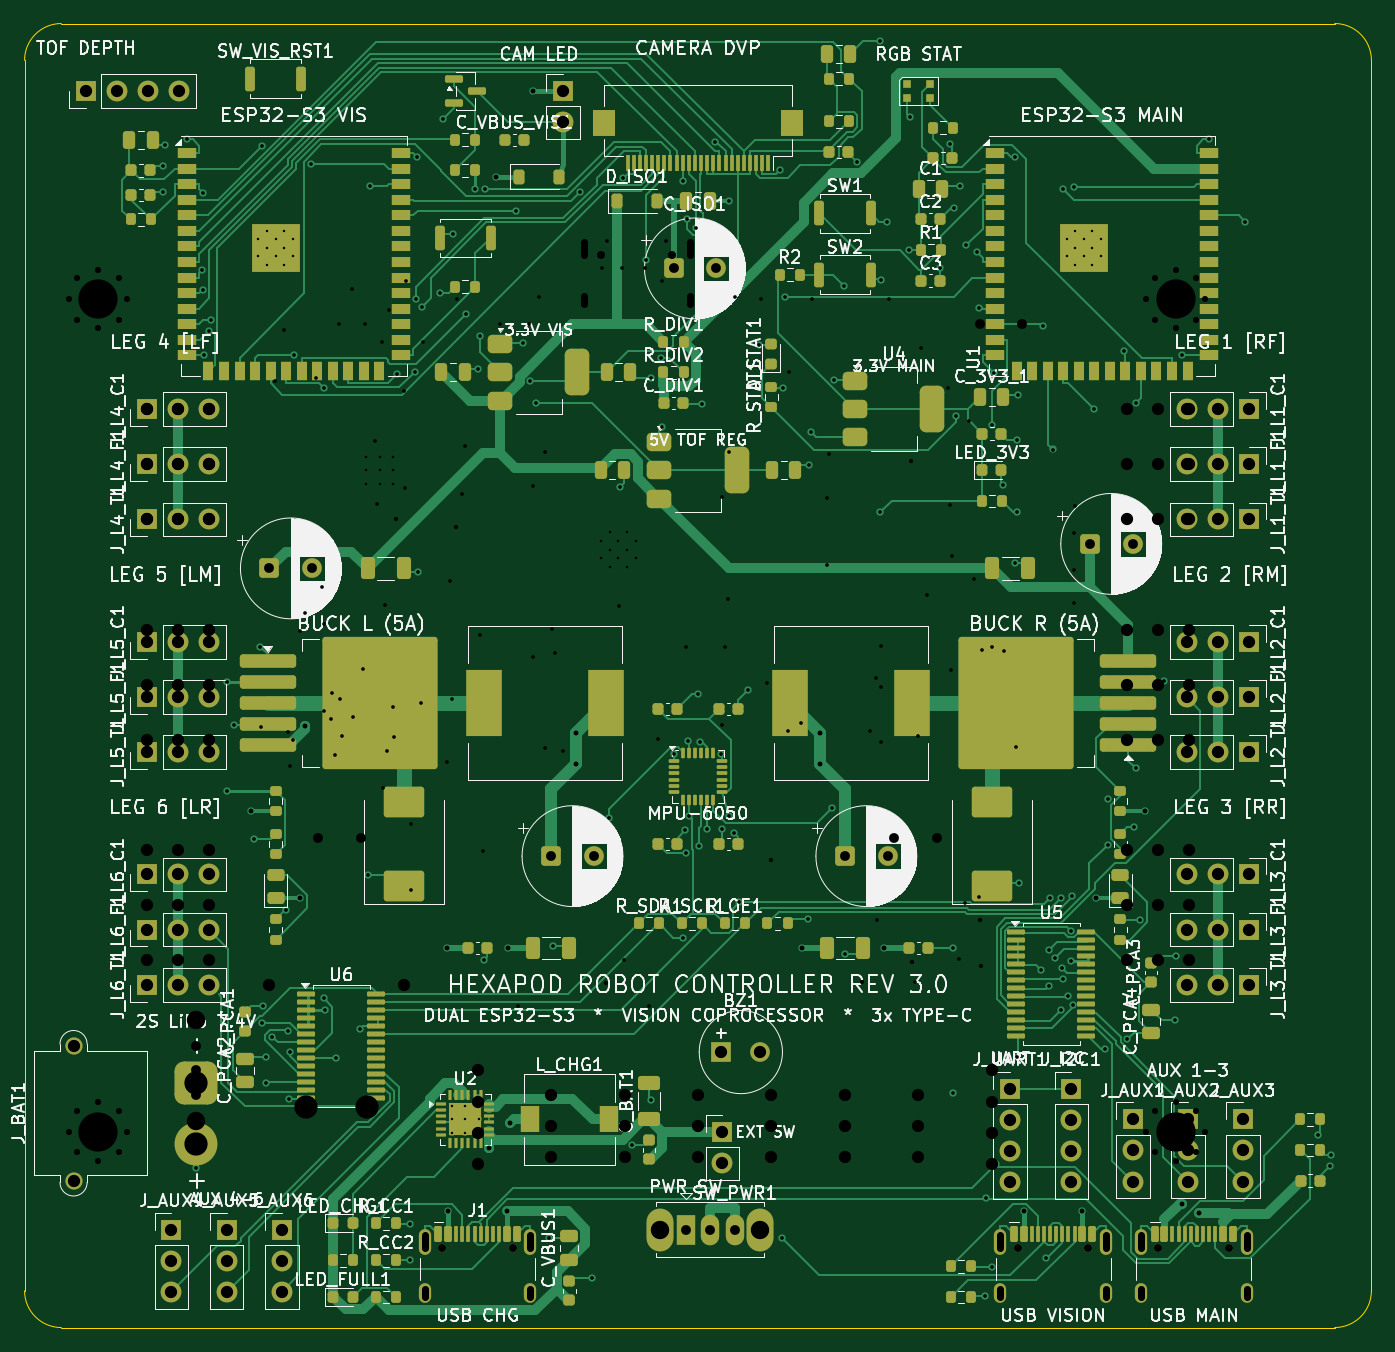
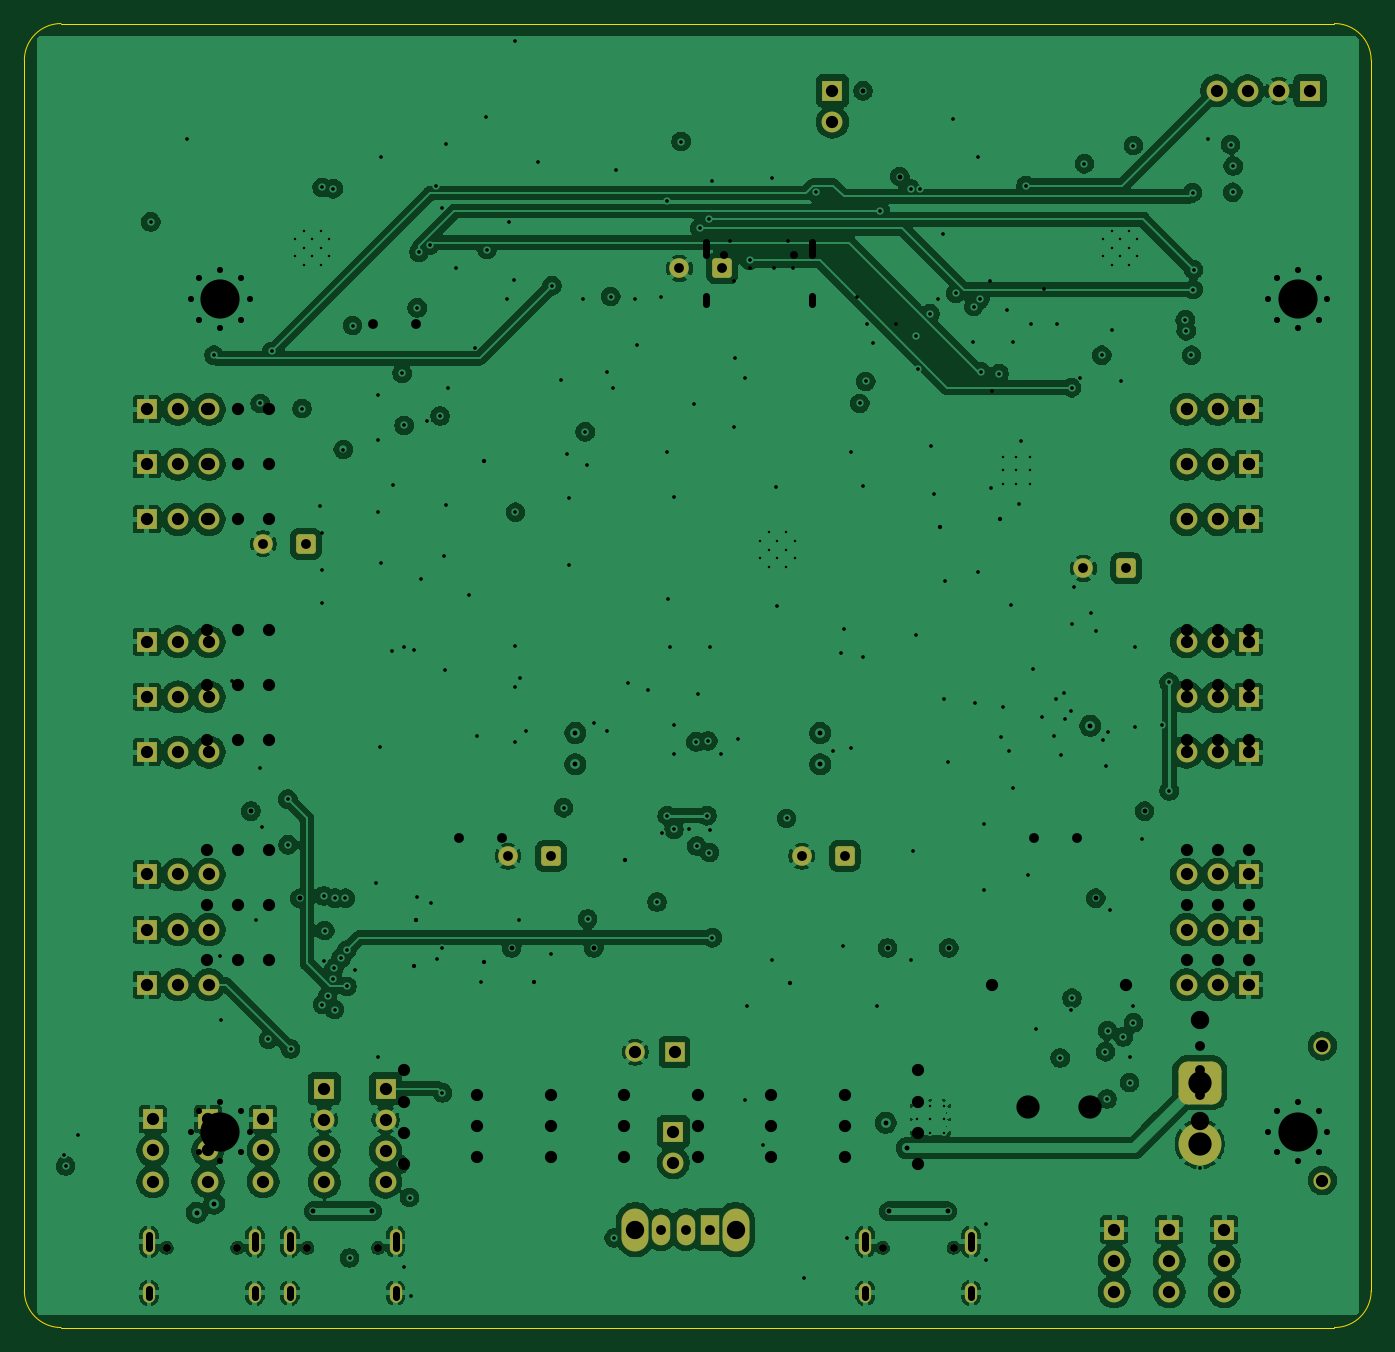
Circuit board: 12 layer files. Board 110.0 x 106.5 mm.
- bottom_copper: Hexapod_Robot_Board-B_Cu.gbl (358010 bytes)
- bottom_mask: Hexapod_Robot_Board-B_Mask.gbs (5876 bytes)
- paste: Hexapod_Robot_Board-B_Paste.gbp (464 bytes)
- bottom_silk: Hexapod_Robot_Board-B_Silkscreen.gbo (465 bytes)
- outline: Hexapod_Robot_Board-Edge_Cuts.gm1 (804 bytes)
- top_copper: Hexapod_Robot_Board-F_Cu.gtl (104051 bytes)
- top_mask: Hexapod_Robot_Board-F_Mask.gts (23341 bytes)
- paste: Hexapod_Robot_Board-F_Paste.gtp (18568 bytes)
- top_silk: Hexapod_Robot_Board-F_Silkscreen.gto (294945 bytes)
- drill: Hexapod_Robot_Board-NPTH.drl (418 bytes)
- drill: Hexapod_Robot_Board-PTH.drl (5825 bytes)
- drill: Hexapod_Robot_Board.drl (4791 bytes)

=== bottom_copper: Hexapod_Robot_Board-B_Cu.gbl (358010 bytes, source omitted) ===
=== bottom_mask: Hexapod_Robot_Board-B_Mask.gbs (5876 bytes, source omitted) ===
=== paste: Hexapod_Robot_Board-B_Paste.gbp ===
%TF.GenerationSoftware,KiCad,Pcbnew,10.0.6*%
%TF.CreationDate,2026-10-07T06:19:42+01:00*%
%TF.ProjectId,Hexapod_Robot_Board,48657861-706f-4645-9f52-6f626f745f42,rev?*%
%TF.SameCoordinates,Original*%
%TF.FileFunction,Paste,Bot*%
%TF.FilePolarity,Positive*%
%FSLAX46Y46*%
G04 Gerber Fmt 4.6, Leading zero omitted, Abs format (unit mm)*
G04 Created by KiCad (PCBNEW 10.0.6) date 2026-10-07 06:19:42*
%MOMM*%
%LPD*%
G01*
G04 APERTURE LIST*
G04 APERTURE END LIST*
M02*

=== bottom_silk: Hexapod_Robot_Board-B_Silkscreen.gbo ===
%TF.GenerationSoftware,KiCad,Pcbnew,10.0.6*%
%TF.CreationDate,2026-10-07T06:19:42+01:00*%
%TF.ProjectId,Hexapod_Robot_Board,48657861-706f-4645-9f52-6f626f745f42,rev?*%
%TF.SameCoordinates,Original*%
%TF.FileFunction,Legend,Bot*%
%TF.FilePolarity,Positive*%
%FSLAX46Y46*%
G04 Gerber Fmt 4.6, Leading zero omitted, Abs format (unit mm)*
G04 Created by KiCad (PCBNEW 10.0.6) date 2026-10-07 06:19:42*
%MOMM*%
%LPD*%
G01*
G04 APERTURE LIST*
G04 APERTURE END LIST*
M02*

=== outline: Hexapod_Robot_Board-Edge_Cuts.gm1 ===
%TF.GenerationSoftware,KiCad,Pcbnew,10.0.6*%
%TF.CreationDate,2026-10-07T06:19:42+01:00*%
%TF.ProjectId,Hexapod_Robot_Board,48657861-706f-4645-9f52-6f626f745f42,rev?*%
%TF.SameCoordinates,Original*%
%TF.FileFunction,Profile,NP*%
%FSLAX46Y46*%
G04 Gerber Fmt 4.6, Leading zero omitted, Abs format (unit mm)*
G04 Created by KiCad (PCBNEW 10.0.6) date 2026-10-07 06:19:42*
%MOMM*%
%LPD*%
G01*
G04 APERTURE LIST*
%TA.AperFunction,Profile*%
%ADD10C,0.100000*%
%TD*%
G04 APERTURE END LIST*
D10*
X0Y13500000D02*
X0Y13500000D01*
G75*
G02*
X3000000Y16500000I3000000J0D01*
G01*
X107000000Y16500000D01*
G75*
G02*
X110000000Y13500000I0J-3000000D01*
G01*
X110000000Y-87000000D01*
G75*
G02*
X107000000Y-90000000I-3000000J0D01*
G01*
X3000000Y-90000000D01*
G75*
G02*
X0Y-87000000I0J3000000D01*
G01*
X0Y13500000D01*
M02*

=== top_copper: Hexapod_Robot_Board-F_Cu.gtl (104051 bytes, source omitted) ===
=== top_mask: Hexapod_Robot_Board-F_Mask.gts (23341 bytes, source omitted) ===
=== paste: Hexapod_Robot_Board-F_Paste.gtp (18568 bytes, source omitted) ===
=== top_silk: Hexapod_Robot_Board-F_Silkscreen.gto (294945 bytes, source omitted) ===
=== drill: Hexapod_Robot_Board-NPTH.drl ===
M48
; DRILL file KiCad 10.0.6 date 2026-10-07T06:19:44
; FORMAT={-:-/ absolute / metric / decimal}
; #@! TF.CreationDate,2026-10-07T06:19:44+01:00
; #@! TF.GenerationSoftware,Kicad,Pcbnew,10.0.6
; #@! TF.FileFunction,NonPlated,1,4,NPTH
FMAT,2
METRIC
; #@! TA.AperFunction,NonPlated,NPTH,ComponentDrill
T1C0.650
%
G90
G05
T1
X34.11Y-83.495
X39.89Y-83.495
X81.11Y-83.495
X86.89Y-83.495
X92.61Y-83.495
X98.39Y-83.495
M30

=== drill: Hexapod_Robot_Board-PTH.drl (5825 bytes, source omitted) ===
=== drill: Hexapod_Robot_Board.drl ===
M48
; DRILL file KiCad 10.0.6 date 2026-09-28T06:23:19
; FORMAT={-:-/ absolute / metric / decimal}
; #@! TF.CreationDate,2026-09-28T06:23:19+01:00
; #@! TF.GenerationSoftware,Kicad,Pcbnew,10.0.6
; #@! TF.FileFunction,MixedPlating,1,4
FMAT,2
METRIC
; #@! TA.AperFunction,Plated,PTH,ComponentDrill
T1C0.200
; #@! TA.AperFunction,Plated,PTH,ViaDrill
T2C0.300
; #@! TA.AperFunction,Plated,PTH,ViaDrill
T3C0.350
; #@! TA.AperFunction,Plated,PTH,ComponentDrill
T4C0.500
; #@! TA.AperFunction,Plated,PTH,ComponentDrill
T5C0.600
; #@! TA.AperFunction,Plated,PTH,ComponentDrill
T6C0.800
; #@! TA.AperFunction,Plated,PTH,ComponentDrill
T7C1.000
; #@! TA.AperFunction,Plated,PTH,ComponentDrill
T8C1.500
; #@! TA.AperFunction,Plated,PTH,ComponentDrill
T9C1.900
; #@! TA.AperFunction,Plated,PTH,ComponentDrill
T10C3.200
; #@! TA.AperFunction,NonPlated,NPTH,ComponentDrill
T11C0.650
%
G90
G05
T1
X27.9Y-18.9
X27.9Y-20.0
X27.9Y-21.1
X29.0Y-18.9
X29.0Y-20.0
X29.0Y-21.1
X30.1Y-18.9
X30.1Y-20.0
X30.1Y-21.1
X47.1Y-25.76
X47.1Y-27.16
X47.8Y-25.06
X47.8Y-26.46
X47.8Y-27.86
X48.5Y-25.76
X48.5Y-27.16
X49.2Y-25.06
X49.2Y-26.46
X49.2Y-27.86
X49.9Y-25.76
X49.9Y-27.16
T2
X19.27Y-40.957
X20.45Y-12.699
X21.19Y-8.5
X21.487Y-41.397
X21.693Y-44.178
X21.931Y-42.041
X22.48Y-33.117
X22.873Y-31.657
X23.775Y-12.45
X24.275Y-29.554
X24.432Y-32.509
X24.479Y-39.629
X25.045Y-40.28
X25.119Y-38.192
X25.354Y-43.274
X25.7Y-8.0
X25.732Y-38.642
X25.887Y-41.724
X26.75Y-5.21
X26.853Y-40.106
X27.64Y-36.25
X27.8Y-8.0
X28.58Y-17.57
X28.75Y-22.76
X29.225Y-9.5
X29.263Y-45.939
X29.427Y-31.004
X29.609Y-42.934
X29.74Y-6.89
X30.073Y-39.316
X30.195Y-41.746
X30.98Y-13.5
X31.09Y-21.47
X31.15Y-4.5
X31.594Y-48.911
X31.596Y-54.283
X32.367Y-39.011
X32.525Y-9.5
X34.529Y-43.851
X34.775Y-29.058
X34.88Y-38.688
X35.35Y-6.0
X35.717Y-21.887
X35.951Y-18.043
X37.16Y-33.449
X37.432Y-51.098
X38.8Y-8.0
X40.327Y-63.763
X41.2Y-8.0
X41.5Y-21.28
X41.5Y-35.25
X42.0Y-5.825
X42.471Y-18.521
X42.494Y-42.672
X43.053Y-32.982
X43.313Y-34.947
X43.934Y-42.924
X47.2Y-3.5
X47.6Y-1.255
X48.527Y-31.088
X48.8Y-3.5
X48.956Y-59.96
X50.7Y-3.5
X51.008Y-63.763
X51.72Y-41.921
X52.05Y-4.5
X52.4Y-1.255
X52.8Y-3.5
X54.007Y-34.392
X56.947Y-22.177
X56.958Y-40.823
X57.23Y-34.38
X57.429Y-30.525
X57.529Y-18.521
X58.0Y-5.825
X60.15Y-6.0
X60.66Y-37.374
X62.376Y-41.31
X62.42Y-12.0
X63.44Y-40.625
X64.35Y-6.0
X65.507Y-22.28
X65.536Y-27.711
X65.71Y-18.694
X69.041Y-41.31
X69.536Y-36.982
X69.62Y-56.719
X69.915Y-37.675
X69.925Y-42.216
X69.927Y-34.353
X70.6Y-6.0
X72.685Y-61.741
X73.008Y-41.698
X73.2Y-10.0
X73.703Y-30.134
X75.391Y-13.266
X75.541Y-22.784
X75.663Y-36.332
X75.706Y-26.988
X76.295Y-59.88
X76.783Y-55.335
X77.1Y-16.0
X77.564Y-28.851
X77.952Y-54.852
X78.21Y-34.678
X78.991Y-34.392
X79.967Y-34.734
X80.945Y-42.6
X85.687Y-30.845
X85.691Y-28.118
X85.701Y-25.148
X85.816Y-22.866
T3
X30.301Y-23.932
X35.201Y-24.637
X47.458Y-61.833
X60.977Y-51.829
X68.416Y-61.741
X72.431Y-19.256
X72.486Y-60.156
X78.035Y-56.717
X78.139Y-60.491
T4
X3.6Y-6.0
X3.6Y-74.0
X4.303Y-4.303
X4.303Y-7.697
X4.303Y-72.303
X4.303Y-75.697
X6.0Y-3.6
X6.0Y-8.4
X6.0Y-71.6
X6.0Y-76.4
X7.697Y-4.303
X7.697Y-7.697
X7.697Y-72.303
X7.697Y-75.697
X8.4Y-6.0
X8.4Y-74.0
X91.6Y-6.0
X91.6Y-74.0
X92.303Y-4.303
X92.303Y-7.697
X92.303Y-72.303
X92.303Y-75.697
X94.0Y-3.6
X94.0Y-8.4
X94.0Y-71.6
X94.0Y-76.4
X95.697Y-4.303
X95.697Y-7.697
X95.697Y-72.303
X95.697Y-75.697
X96.4Y-6.0
X96.4Y-74.0
T6
X14.0Y-67.0
X14.0Y-69.0
X14.0Y-71.0
X24.0Y-50.0
X27.5Y-50.0
X71.0Y-50.0
X74.5Y-50.0
X78.0Y-8.0
X81.5Y-8.0
T7
X10.0Y-15.0
X10.0Y-19.5
X10.0Y-24.0
X10.0Y-33.0
X10.0Y-37.5
X10.0Y-42.0
X10.0Y-51.0
X10.0Y-55.5
X10.0Y-60.0
X12.54Y-15.0
X12.54Y-19.5
X12.54Y-24.0
X12.54Y-33.0
X12.54Y-37.5
X12.54Y-42.0
X12.54Y-51.0
X12.54Y-55.5
X12.54Y-60.0
X15.08Y-15.0
X15.08Y-19.5
X15.08Y-24.0
X15.08Y-33.0
X15.08Y-37.5
X15.08Y-42.0
X15.08Y-51.0
X15.08Y-55.5
X15.08Y-60.0
X20.0Y-62.0
X31.0Y-62.0
X37.0Y-69.0
X37.0Y-71.54
X37.0Y-74.08
X37.0Y-76.62
X43.0Y-71.0
X43.0Y-73.54
X43.0Y-76.08
X49.0Y-71.0
X49.0Y-73.54
X49.0Y-76.08
X55.0Y-71.0
X55.0Y-73.54
X55.0Y-76.08
X61.0Y-71.0
X61.0Y-73.54
X61.0Y-76.08
X67.0Y-71.0
X67.0Y-73.54
X67.0Y-76.08
X73.0Y-71.0
X73.0Y-73.54
X73.0Y-76.08
X79.0Y-69.0
X79.0Y-71.54
X79.0Y-74.08
X79.0Y-76.62
X90.0Y-15.0
X90.0Y-19.5
X90.0Y-24.0
X90.0Y-33.0
X90.0Y-37.5
X90.0Y-42.0
X90.0Y-51.0
X90.0Y-55.5
X90.0Y-60.0
X92.54Y-15.0
X92.54Y-19.5
X92.54Y-24.0
X92.54Y-33.0
X92.54Y-37.5
X92.54Y-42.0
X92.54Y-51.0
X92.54Y-55.5
X92.54Y-60.0
X95.08Y-15.0
X95.08Y-19.5
X95.08Y-24.0
X95.08Y-33.0
X95.08Y-37.5
X95.08Y-42.0
X95.08Y-51.0
X95.08Y-55.5
X95.08Y-60.0
T8
X14.0Y-64.9
X14.0Y-73.1
T9
X23.0Y-72.0
X28.0Y-72.0
T10
X6.0Y-6.0
X6.0Y-74.0
X94.0Y-6.0
X94.0Y-74.0
T11
X47.11Y-2.395
X52.89Y-2.395
T5
X45.68Y-1.345G85X45.68Y-2.445
G05
X45.68Y-5.775G85X45.68Y-6.375
G05
X54.32Y-1.345G85X54.32Y-2.445
G05
X54.32Y-5.775G85X54.32Y-6.375
G05
M30
